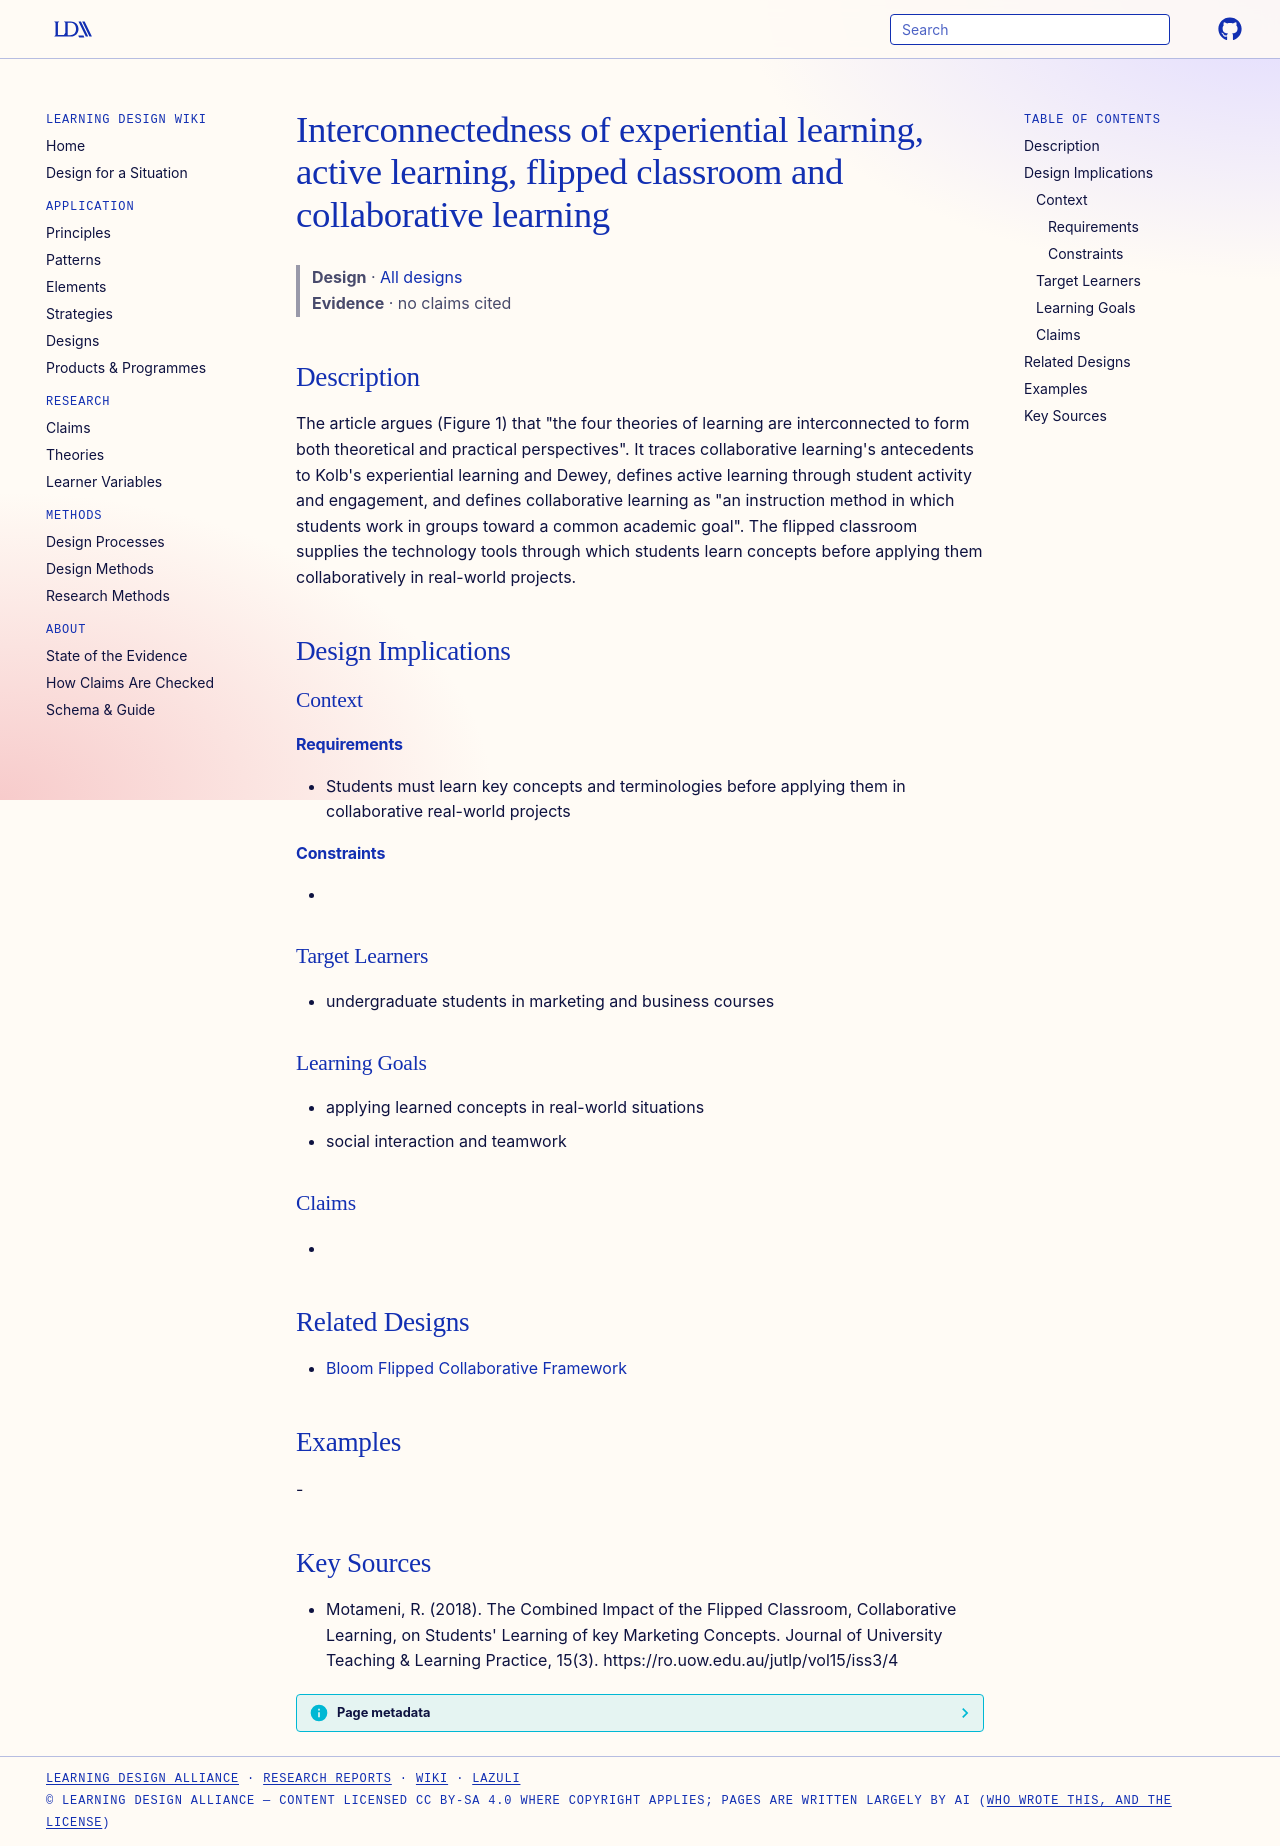

repository: Learning-Design-Alliance/learning-wiki · page: designs/four-pedagogy-interconnectedness-framework/index.html · generator: mkdocs

---
type: design
id: four-pedagogy-interconnectedness-framework
title: Interconnectedness of experiential learning, active learning, flipped classroom and collaborative learning
description: "The article argues (Figure 1) that \"the four theories of learning are interconnected to form both theoretical and practical perspectives\"."
status: review
generated:
  by: "process:settle-candidates"
  at: 2026-11-01
sources:
  - id: motameni-2018
    resource: "https://ro.uow.edu.au/jutlp/vol15/iss3/4"
    title: "Motameni, R. (2018). The Combined Impact of the Flipped Classroom, Collaborative Learning, on Students' Learning of key Marketing Concepts. Journal of University Teaching & Learning Practice, 15(3). https://ro.uow.edu.au/jutlp/vol15/iss3/4"
    author: Motameni, R
---

# Interconnectedness of experiential learning, active learning, flipped classroom and collaborative learning

> **Design** · [All designs](index.md)
> **Evidence** · no claims cited

## Description
The article argues (Figure 1) that "the four theories of learning are interconnected to form both theoretical and practical perspectives". It traces collaborative learning's antecedents to Kolb's experiential learning and Dewey, defines active learning through student activity and engagement, and defines collaborative learning as "an instruction method in which students work in groups toward a common academic goal". The flipped classroom supplies the technology tools through which students learn concepts before applying them collaboratively in real-world projects.

## Design Implications

### Context
#### Requirements
- Students must learn key concepts and terminologies before applying them in collaborative real-world projects
#### Constraints
- 

### Target Learners
- undergraduate students in marketing and business courses

### Learning Goals
- applying learned concepts in real-world situations
- social interaction and teamwork

### Claims
- 

## Related Designs
- [Bloom Flipped Collaborative Framework](bloom-flipped-collaborative-framework.md)

## Examples
-

## Key Sources
- Motameni, R. (2018). The Combined Impact of the Flipped Classroom, Collaborative Learning, on Students' Learning of key Marketing Concepts. Journal of University Teaching & Learning Practice, 15(3). https://ro.uow.edu.au/jutlp/vol15/iss3/4
